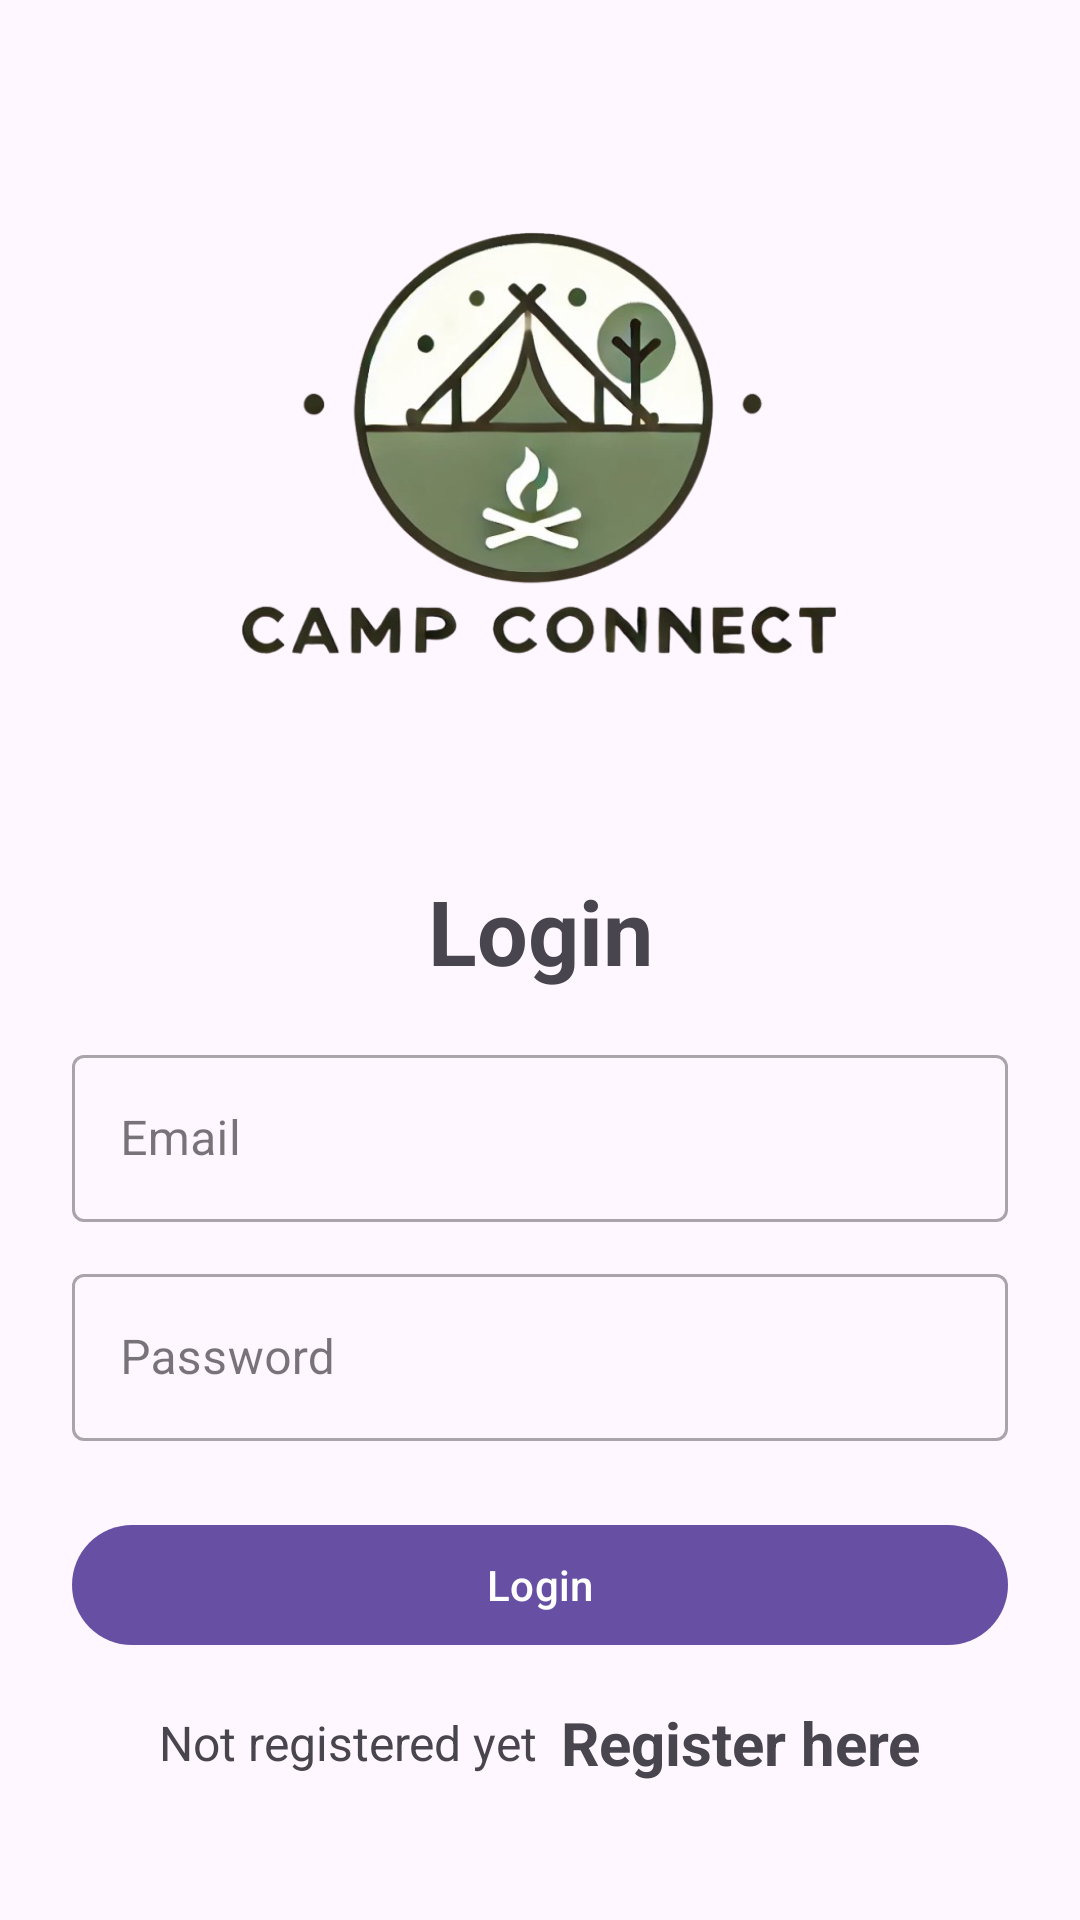

Here is an Android app screen rendered from its layout file. Give the layout XML and the strings, colors and styles it references.
<!-- AndroidManifest.xml: application theme Theme.SIC_Demo -->
<!-- res/layout/activity_login.xml -->
<?xml version="1.0" encoding="utf-8"?>
<LinearLayout xmlns:android="http://schemas.android.com/apk/res/android"
    xmlns:app="http://schemas.android.com/apk/res-auto"
    xmlns:tools="http://schemas.android.com/tools"
    android:layout_width="match_parent"
    android:layout_height="match_parent"
    android:orientation="vertical"
    android:padding="24dp"
    tools:context=".LoginActivity">

    <ImageView
        android:id="@+id/imageView"
        android:layout_width="200dp"
        android:layout_height="200dp"
        android:layout_gravity="center"
        android:layout_marginTop="25dp"
        android:src="@drawable/camp_app_logo"/>

    <LinearLayout
        android:layout_width="match_parent"
        android:layout_height="match_parent"
        android:orientation="vertical"
        android:layout_gravity="center"
        android:layout_marginTop="25dp">

        <TextView
            android:layout_width="match_parent"
            android:layout_height="wrap_content"
            android:text="Login"
            android:textSize="30sp"
            android:textStyle="bold"
            android:gravity="center_horizontal"
            android:layout_marginVertical="16dp"/>


        <com.google.android.material.textfield.TextInputLayout
            android:layout_width="match_parent"
            style="@style/Widget.MaterialComponents.TextInputLayout.OutlinedBox"
            android:layout_height="wrap_content">

            <com.google.android.material.textfield.TextInputEditText
                android:id="@+id/etLoginEmail"
                android:layout_width="match_parent"
                android:layout_height="wrap_content"
                android:hint="Email"
                android:inputType="textEmailAddress"/>
        </com.google.android.material.textfield.TextInputLayout>


        <com.google.android.material.textfield.TextInputLayout
            android:layout_width="match_parent"
            style="@style/Widget.MaterialComponents.TextInputLayout.OutlinedBox"
            android:layout_height="wrap_content"
            android:layout_marginTop="12dp">

            <com.google.android.material.textfield.TextInputEditText
                android:id="@+id/etLoginPass"
                android:layout_width="match_parent"
                android:layout_height="wrap_content"
                android:hint="Password"
                android:inputType="textPassword"/>
        </com.google.android.material.textfield.TextInputLayout>

        <com.google.android.material.button.MaterialButton
            android:id="@+id/btnLogin"
            android:layout_width="match_parent"
            android:layout_height="wrap_content"
            android:layout_marginTop="24dp"
            android:text="Login"/>

        <LinearLayout
            android:layout_width="match_parent"
            android:layout_height="wrap_content"
            android:layout_marginTop="15dp"
            android:gravity="center"
            android:orientation="horizontal">

            <TextView
                android:layout_width="wrap_content"
                android:layout_height="wrap_content"
                android:text="Not registered yet"
                android:textSize="16sp"/>

            <TextView
                android:id="@+id/tvRegisterHere"
                android:layout_width="wrap_content"
                android:layout_height="wrap_content"
                android:layout_marginLeft="8dp"
                android:text="Register here"
                android:textStyle="bold"
                android:textSize="20sp"/>

        </LinearLayout>

    </LinearLayout>

</LinearLayout>
<!-- resources referenced by this layout -->
<resources>
  <!-- drawable camp_app_logo: png bitmap (drawable, 191761 bytes) -->
  <style name="Theme.SIC_Demo" parent="Base.Theme.SIC_Demo" />
  <style name="Base.Theme.SIC_Demo" parent="Theme.Material3.DayNight.NoActionBar">
          
          
      </style>
</resources>
